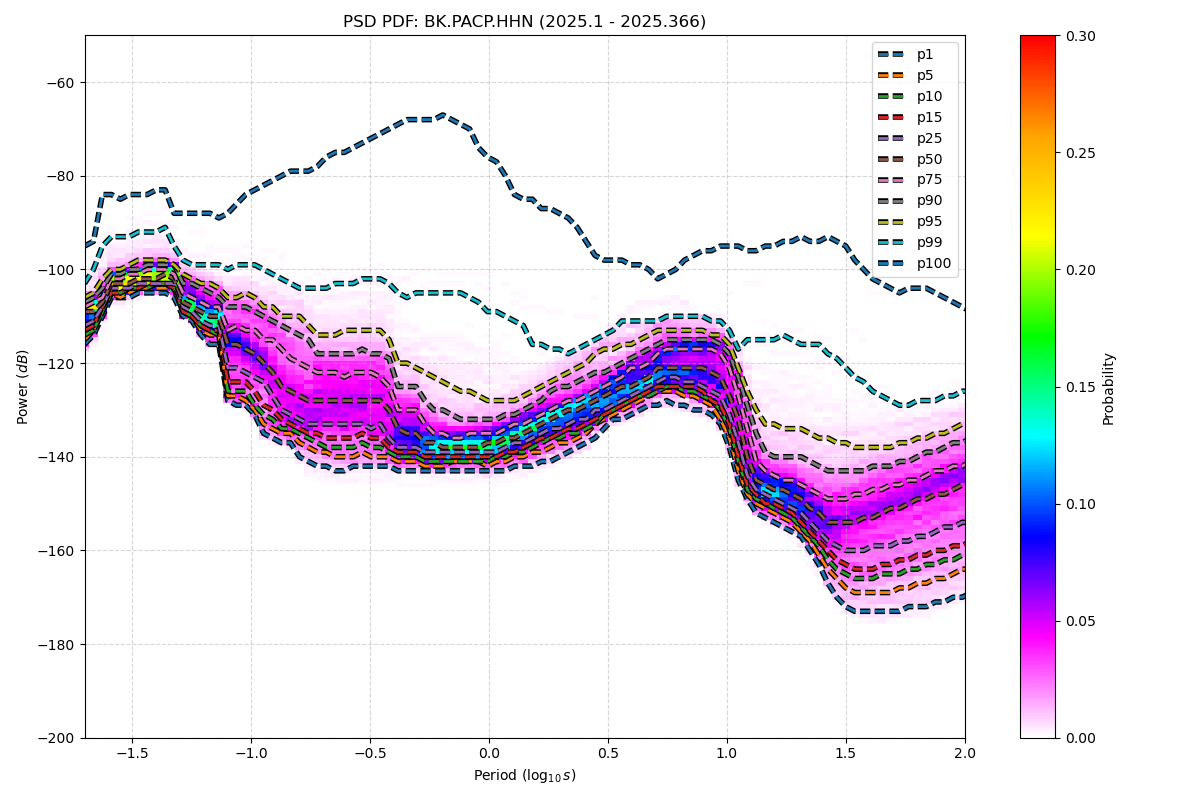

The file beside this chart, header and first rows:
period_log10, p1, p5, p10, p15, p25, p50, p75, p90, p95, p99, p100
-1.699, -116, -115, -114, -113, -112, -109, -108, -107, -106, -103, -95
-1.661, -114, -113, -113, -112, -111, -109, -107, -106, -105, -100, -94
-1.624, -110, -109, -109, -108, -108, -107, -106, -104, -102, -95, -84
-1.586, -106, -105, -105, -105, -104, -103, -102, -101, -100, -93, -84
-1.548, -106, -106, -105, -105, -104, -103, -102, -101, -100, -93, -85
-1.511, -106, -105, -104, -104, -104, -103, -101, -100, -99, -93, -84
-1.473, -105, -104, -104, -104, -103, -102, -101, -100, -98, -92, -84
-1.436, -105, -104, -104, -103, -103, -102, -100, -99, -98, -92, -84
-1.398, -105, -104, -103, -103, -103, -102, -100, -99, -98, -92, -83
-1.36, -105, -104, -103, -103, -103, -101, -100, -99, -98, -91, -83
-1.323, -106, -104, -104, -104, -103, -102, -101, -99, -99, -95, -88
-1.285, -110, -109, -109, -109, -108, -107, -105, -103, -101, -98, -88
-1.247, -111, -110, -110, -110, -109, -108, -106, -103, -102, -99, -88
-1.21, -114, -113, -112, -112, -111, -109, -107, -104, -103, -99, -88
-1.172, -116, -114, -113, -113, -112, -110, -108, -105, -103, -99, -88
-1.135, -116, -114, -114, -113, -112, -110, -108, -106, -104, -99, -89
-1.097, -128, -127, -126, -124, -121, -116, -113, -108, -106, -100, -88
-1.059, -129, -127, -126, -124, -121, -116, -112, -108, -106, -99, -86
-1.022, -129, -128, -126, -124, -122, -117, -113, -108, -105, -99, -84
-0.984, -131, -130, -129, -126, -123, -118, -113, -109, -106, -99, -83
-0.9464, -135, -133, -131, -129, -124, -120, -115, -110, -108, -100, -82
-0.9088, -136, -134, -132, -130, -127, -122, -115, -111, -108, -101, -81
-0.8711, -137, -135, -134, -132, -130, -125, -117, -112, -110, -102, -80
-0.8335, -137, -135, -134, -133, -131, -126, -119, -113, -110, -103, -79
-0.7959, -140, -137, -135, -134, -132, -127, -120, -114, -110, -104, -79
-0.7583, -141, -138, -136, -135, -133, -128, -121, -115, -112, -104, -79
-0.7206, -142, -139, -137, -135, -133, -128, -122, -118, -114, -104, -78
-0.683, -142, -139, -138, -136, -133, -128, -122, -118, -114, -104, -76
-0.6454, -143, -140, -138, -136, -133, -128, -122, -118, -114, -103, -75
-0.6077, -143, -140, -138, -136, -133, -128, -123, -118, -113, -103, -75
-0.5701, -142, -140, -138, -136, -133, -128, -122, -118, -113, -103, -74
-0.5325, -142, -139, -137, -135, -133, -128, -122, -117, -113, -102, -73
-0.4949, -142, -140, -138, -136, -134, -128, -122, -118, -113, -102, -72
-0.4572, -142, -140, -138, -136, -133, -128, -123, -118, -113, -102, -71
-0.4196, -142, -140, -139, -138, -136, -130, -125, -119, -115, -103, -70
-0.382, -143, -141, -140, -139, -138, -134, -130, -125, -120, -105, -69
-0.3443, -143, -141, -140, -139, -138, -135, -130, -125, -120, -106, -68
-0.3067, -143, -141, -140, -139, -138, -135, -130, -125, -121, -105, -68
-0.2691, -143, -142, -141, -140, -139, -137, -133, -128, -122, -105, -68
-0.2314, -143, -142, -141, -140, -139, -137, -135, -130, -123, -105, -68
-0.1938, -143, -142, -141, -140, -139, -138, -135, -130, -124, -105, -67
-0.1562, -143, -141, -141, -140, -139, -138, -136, -131, -125, -105, -68
-0.1186, -143, -141, -141, -140, -139, -138, -136, -132, -126, -105, -69
-0.08093, -143, -141, -141, -140, -139, -138, -135, -132, -126, -106, -70
-0.04331, -143, -141, -141, -140, -139, -138, -135, -132, -127, -107, -74
-0.005676, -143, -142, -141, -140, -139, -137, -135, -132, -128, -109, -76
0.03195, -143, -141, -140, -140, -139, -137, -135, -132, -128, -109, -77
0.06958, -143, -141, -140, -139, -138, -136, -134, -131, -128, -110, -80
0.1072, -142, -140, -139, -139, -137, -136, -133, -131, -128, -111, -84
0.1448, -142, -140, -139, -138, -137, -135, -133, -130, -127, -112, -85
0.1825, -142, -139, -138, -137, -136, -134, -132, -129, -126, -116, -85
0.2201, -141, -139, -137, -136, -135, -133, -131, -128, -125, -116, -87
0.2577, -141, -138, -136, -136, -134, -132, -130, -126, -124, -117, -87
0.2954, -140, -137, -136, -135, -134, -131, -129, -125, -123, -117, -88
0.333, -139, -137, -135, -134, -133, -130, -128, -125, -122, -118, -89
0.3706, -138, -136, -135, -134, -132, -130, -128, -124, -121, -117, -91
0.4082, -137, -135, -134, -133, -132, -129, -127, -123, -120, -116, -94
0.4459, -136, -133, -133, -132, -130, -128, -126, -122, -118, -115, -97
0.4835, -134, -132, -131, -131, -130, -127, -125, -122, -117, -114, -98
0.5211, -132, -131, -130, -130, -129, -126, -124, -121, -117, -113, -98
... 62 more rows
